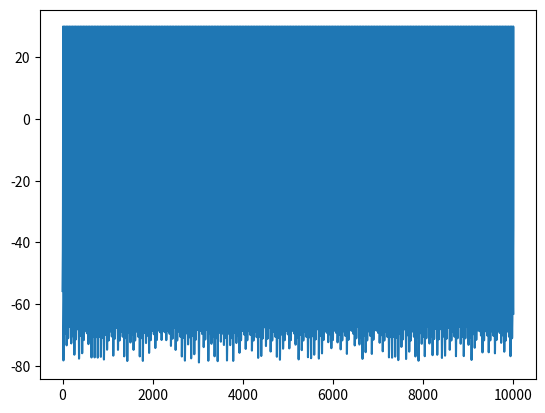

Generate this figure with matplotlib:
import random
import numpy as np
import matplotlib.pyplot as plt


def izhikevich(length=10000, level=0, tau=0.25, a=0.2, b=2, c=-56, d=-16, mu=-99, discard=1000):
    """Simulate the Izhikevich spiking neuron model described in Izhikevich (2003),
       "Simple model of spiking neurons" and Izhikevich (2004), "Which model to use
       for cortical spiking neurons?".

    Parameters
    ----------
    length : int
        Length of the time series.
    level : float
        The amplitude of white noise to add to the final signal.
    tau : float
        Integration step size.
    a : float
        Constant.
    b : float
        Constant.
    c : float
        Constant.
    d : float
        Constant
    mu : float
        Constant
    discard : int
        Number of steps to discard in order to eliminate transients.

    Returns
    -------
    x : array
        Array containing the time series.
    """
    v = random.random() * 80
    u = b * v
    x, uu = [], []

    for _ in range(length + discard):
        v = v + tau * (0.04 * v ** 2 + 5 * v + 140 - u + mu)
        u = u + tau * a * (b * v - u)
        if v > 30:
            x.append(30)
            v = c
            u = u + d
        else:
            x.append(v)
        uu.append(u)

    # add white noise
    _x = x + level * np.std(x) * np.random.rand(length + discard)

    return _x[discard:]


if __name__ == '__main__':
    time_series = izhikevich(length=10000, level=0, tau=0.25, a=0.2, b=2, c=-56, d=-16, mu=-99, discard=1000)
    plt.plot(time_series)
    plt.show()
